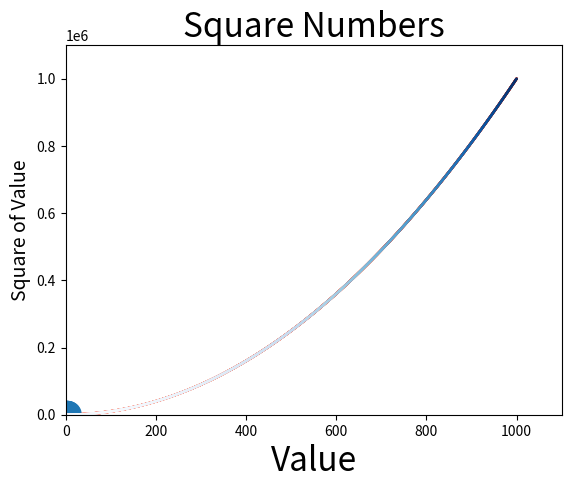

This chart was generated by the following Python code:
#!/usr/bin/env python3
# -*- coding: utf-8 -*-
# For more information, please browse https://matplotlib.org/

import matplotlib.pyplot as plt


def scatter_simple():
    x_values = [1, 2, 3, 4, 5]
    y_values = [1, 4, 9, 16, 25]
    plt.scatter(x_values, y_values, edgecolors='none', s=400)

    # set title、x-axis、y-axis
    plt.title('Square Numbers', fontsize=24)
    plt.xlabel('Value', fontsize=24)
    plt.ylabel('Square of Value', fontsize=14)
    plt.show()


def scatter_setting():
    x_values = list(range(1, 1001))
    y_values = [x ** 2 for x in x_values]
    plt.scatter(x_values, y_values, edgecolors='none', s=4)

    # set title、x-axis、y-axis
    plt.title('Square Numbers', fontsize=24)
    plt.xlabel('Value', fontsize=24)
    plt.ylabel('Square of Value', fontsize=14)

    # set axis's scope
    plt.axis([0, 1100, 0, 1100000])

    plt.show()


# set color = 'red'
def scatter_color():
    x_values = list(range(1, 1001))
    y_values = [x ** 2 for x in x_values]
    plt.scatter(x_values, y_values, c='red', edgecolors='none', s=4)

    # set title、x-axis、y-axis
    plt.title('Square Numbers', fontsize=24)
    plt.xlabel('Value', fontsize=24)
    plt.ylabel('Square of Value', fontsize=14)

    # set axis's scope
    plt.axis([0, 1100, 0, 1100000])

    plt.show()


# set gradient color by y_values
def scatter_gradient_color():
    x_values = list(range(1, 1001))
    y_values = [x ** 2 for x in x_values]
    plt.scatter(x_values, y_values, c=y_values, cmap=plt.cm.Blues, edgecolors='none', s=4)

    # set title、x-axis、y-axis
    plt.title('Square Numbers', fontsize=24)
    plt.xlabel('Value', fontsize=24)
    plt.ylabel('Square of Value', fontsize=14)

    # set axis's scope
    plt.axis([0, 1100, 0, 1100000])

    # plt.show()
    plt.savefig('squares_plot.png', bbox_inches='tight')


scatter_simple()
scatter_setting()
scatter_color()
scatter_gradient_color()
